Run: headless pygame with SDL's dummy video driver; simulated clock (each Clock.tick advances the game by its frame time, no real sleeping); random seed 0; keys injected as events and as key.get_pressed() state; mouse plan: one left click at the window centre at the start of phase 2, then a move to the lower-right quarter at the start of phase 3.
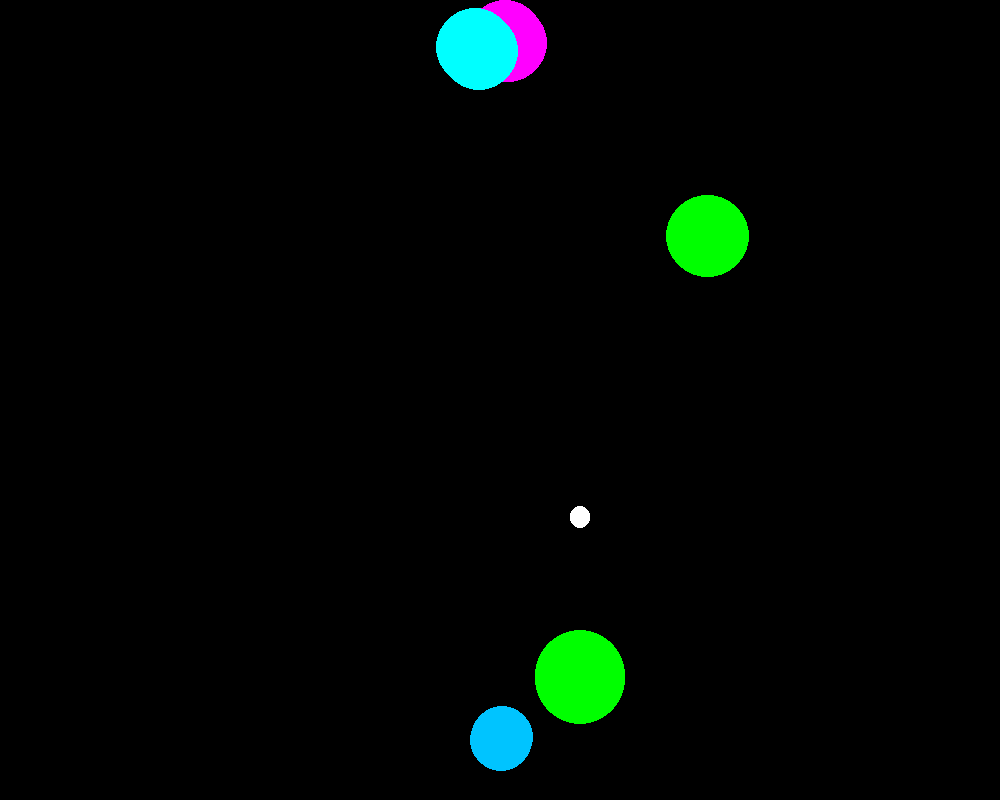
Frame 1 of 4 · flips 1–60 · no input
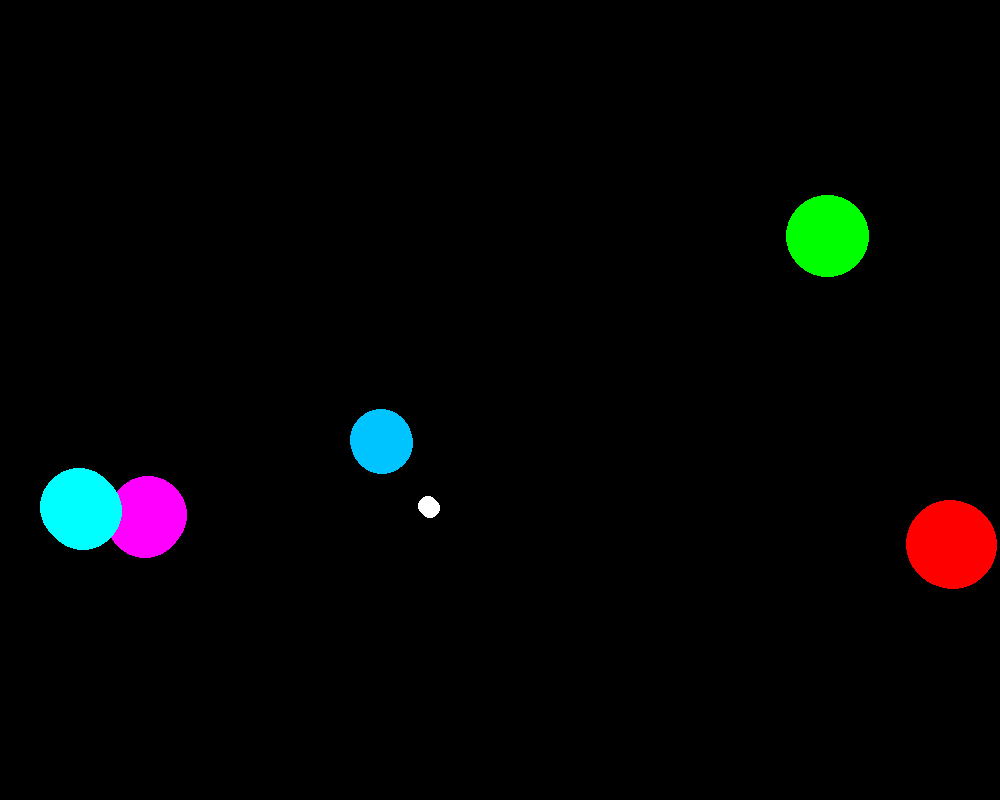
Frame 2 of 4 · flips 61–180 · clicked the window centre · tapped SPACE, RETURN · held RIGHT (→), D
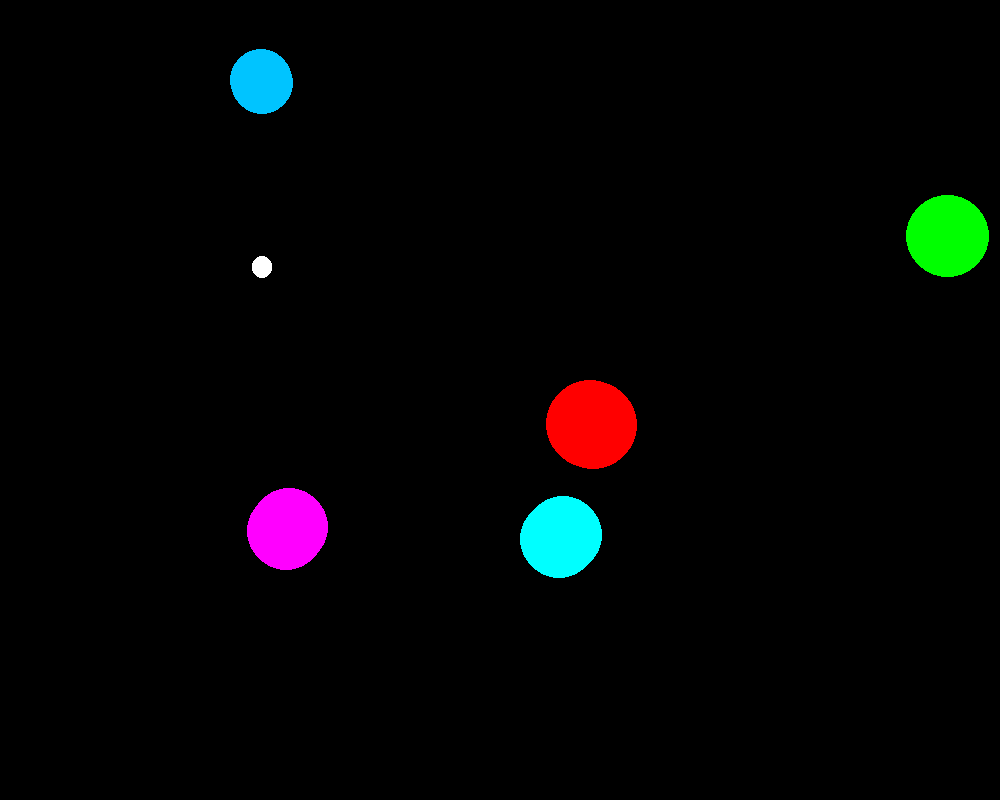
Frame 3 of 4 · flips 181–300 · moved the mouse to the lower-right quarter · held DOWN (↓), S
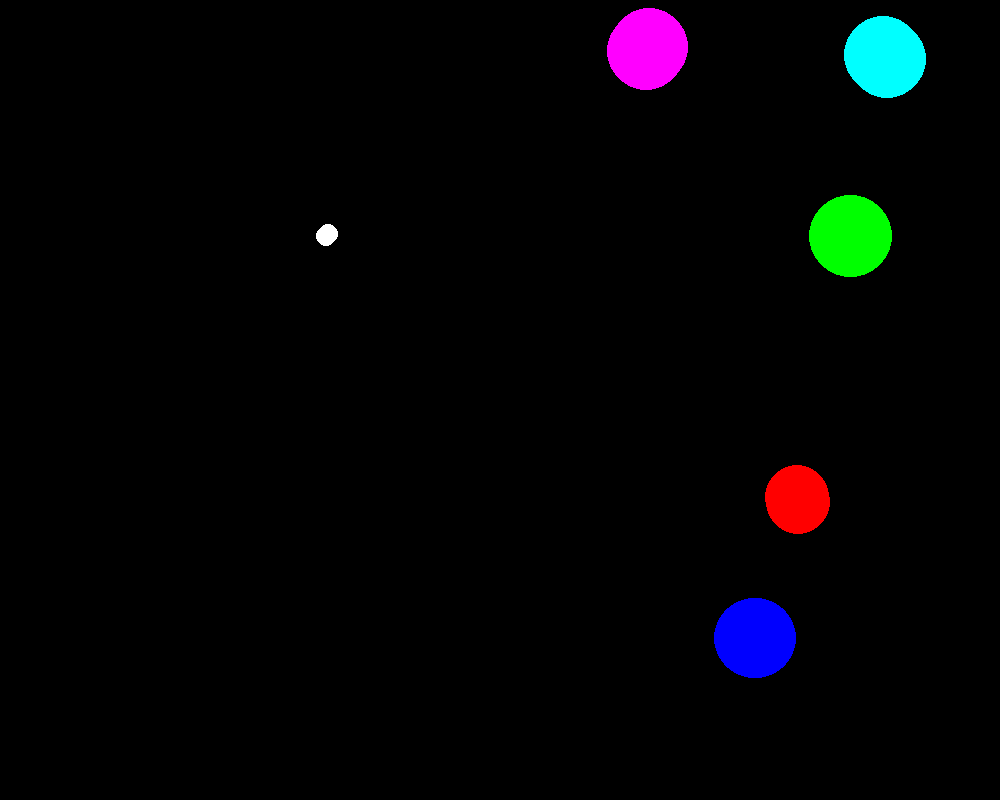
Frame 4 of 4 · flips 301–420 · held LEFT (←), A, UP (↑), W

The pygame program that drew these frames:

'''
Правила игры:

    Ваша задача набрать как можно больше очков за время игры уничтожая шарики
    (нажимая на них мышкой). Игра заканчивается тогда, когда количество ошибок
    становится равным hightmistakes. 
    
    В игре существует два типа объектов: 
        1) обычные шарики, которые бывают случайных цветов, размеров и имеют
           разные скорости, в том числе могут и стоять. За их уничтожение
           игроку дается одно очко.
           
        2) "уничтожители" - маленькие белые шарики, которые будут пытаться
           уничтожить обычные шарики, при этом у вас будет возрастать 
           количество ошибок. Их можно уничтожать так же как и обычные шарики.
           При этом за их уничтожение будет даваться 2 очка. Они появляются
           каждый раз, когда ваш счет становится кратным 3 (с учетом счета 0).
           И при каждом их появлении они будут становиться все быстрее и
           быстрее, что будет затруднять игру. При столкновении с обычным
           шариком увеличивают количество ошибок на 1.
           
    Режим игры hardmode.
        Суть его в том, что при его активации будетучитываться столкновение
        обычных шариков друг с другом, т.е. они будутуничтожаться при
        столкновении, а количество ваших ошибок будет возрастатьна 1.
        Для активации данного режима необходимо переменной hardmode присвоить
        значение True. Для деактивации - False. Данная переменная находится
        в начале программы
'''

import pygame
from pygame.draw import *
from random import randint
import random
import time
pygame.init()

# Количество обновлений экрана в секунду и размеры экрана
FPS = 30
width = 1000
height = 800

hightmistakes = 10                  # Максимальное количество ошибок
number = 5                          #количество обычных шаров на экране

hardmode = False                    #Активация hardmode

score = 0
mistakes = 0
click = False
a = []
b = []
screen = pygame.display.set_mode((width, height))

RED = (255, 0, 0)
BLUE = (0, 0, 255)
YELLOW = (255, 255, 0)
GREEN = (0, 255, 0)
MAGENTA = (255, 0, 255)
CYAN = (0, 255, 255)
BLACK = (0, 0, 0)
WHITE = (255, 255, 255)
PURPLE = (234, 0, 255)
LIGHTBLUE = (0, 196, 255)
COLORS = [RED, BLUE, YELLOW, GREEN, MAGENTA, CYAN, PURPLE, LIGHTBLUE]


def balls(i):
    '''
    Функция создает шарики со случайными параметрами в начале программы
    i - количество шариков
    '''
    global a
    for g in range (0, 6*i):
        if (g%6 == 0):
            a.append(randint(width//6, 5*width//6))
        if  g%6 == 1:
            a.append(randint(height//6, 5*height//6))
        if g%6 == 2:
            a.append(randint(30, 50))
        if g%6 == 3:
            a.append(randint(-5, 5))
        if g%6 == 4:
            a.append(randint(-5, 5))
        if g%6 == 5:
            a.append(COLORS[randint(0, 7)])
        
      
def move(i):
    '''
    Функция отвечает за перемещение шариков по экрану.
    i - количество шариков, которое есть на экране
    '''
    global a
    for k in range (0, i):
        circle(screen, a[6*k + 5], (a[6*k], a[6*k + 1]), a[6*k + 2])
        a[6*k] = a[6*k] + a[6*k + 3]
        a[6*k + 1] = a[6*k + 1] + a[6*k + 4]
        if a[6*k] >= width-a[6*k + 2] or a[6*k] <= a[6*k + 2]:
            a[6*k + 3] = -1*a[6*k + 3]
        if a[6*k + 1] >= height-a[6*k + 2] or a[6*k + 1] <= a[6*k + 2]:
            a[6*k + 4] = -1*a[6*k + 4]
        circle(screen, a[6*k + 5], (a[6*k], a[6*k + 1]), a[6*k + 2])
   

def create(k):
    '''
    Функция создает шарик во время выполнения основной части программы.
    Отличается от функции balls() тем, что просто перезаписывает параметры
    шарика в уже имеющемся списке.
    k - номер шарика, который необходимо поменять, принадлежит [0, number)
    '''
    a[6*k] = randint(width//6, 5*width//6)
    a[6*k + 1] = randint(height//6, 5*height//6)
    a[6*k + 2] = randint(30, 50)
    a[6*k + 3] = randint(-5, 5)
    a[6*k + 4] = randint(-5, 5)
    a[6*k + 5] = COLORS[randint(0, 7)]
    circle(screen, a[6*k + 5], (a[6*k], a[6*k + 1]), a[6*k + 2])           

        
def count(i):
    '''
    Функция считает количество очков при попадании мышкой в обычный шарик
    i - количество шариков
    '''
    global a
    global score
    global mistakes
    global click
    t = score
    checkscore = True
    for k in range (0, i):
        if ((event.pos[0] - a[6*k])**2 + (event.pos[1] - a[6*k + 1])**2 <= a[6*k+2]**2):
            if checkscore == True:
                score+=1
                checkscore = False
            create(k)
            click = True
    if score == t:
        mistakes+=1
        

def collision(i):
    '''
    При активации hardmode данная функция отвечает за уничтожение обычных
    шариков при их столкноввении друг с другом.
    i - количество шариков
    '''
    global a
    global score
    global mistakes
    for k in range (0, i-1):
        for j in range (k+1, i):
            if (((a[6*k] - a[6*j])**2 + (a[6*k + 1] - a[6*j + 1])**2) <= 
                (a[6*k + 2] + a[6*j + 2])**2):
                create(k)
                create(j)
                mistakes+=1
                print('Ваш счёт',score,'количество ошибок',mistakes)
                    

def createdestroyer():
    '''
    Функция создает объект уничтожитель (маленький белый шарик,
                                         который уничтожает обычные)
    '''
    global b
    b.append(width//2)
    b.append(height//2) 
    b.append(0)
    b.append(width//2)
    b.append(height//2) 
    b.append(0)
    

def movedestroyer(i):
    '''
    Функция отвечает за перемещение уничтожителя по направлению
    к ближайшему обычному шарику.
    i - количество обычных шариков
    '''
    global a
    global b
    global score
    for j in range(0, score//3+1):
        if b[3*j + 2] != -1:
            circle(screen, WHITE, (b[3*j], b[3*j + 1]), 10)
            minr = (a[0] - b[3*j])**2 + (a[1] - b[3*j + 1])**2
            x = a[0]
            y = a [1]
            for k in range(0, i):
                if ((a[6*k] - b[3*j])**2 + (a[6*k + 1] - b[3*j + 1])**2) <= minr:
                    minr = (a[6*k] - b[3*j])**2 + (a[6*k + 1] - b[3*j + 1])**2
                    x = a[6*k]
                    y = a[6*k + 1]
                    b[3*j +2] = k
            if x>=b[3*j]:
                b[3*j] = b[3*j] + 2 + score//3
            if x<b[3*j]:
                b[3*j] = b[3*j] - 2 - score//3
            if y>=b[3*j + 1]:
                b[3*j + 1] = b[3*j + 1] + 2 + score//3
            if y<b[3*j + 1]:
                b[3*j + 1] = b[3*j + 1] - 2 - score//3
            circle(screen, WHITE, (b[3*j], b[3*j+1]), 10)


def destroy():
    '''
    Функция уничтожает обычный шарик при соприкосновении его с уничтожителем
    '''
    global a
    global b
    global score
    global mistakes
    for j in range(0, score//3+1):
        h = b[3*j + 2]
        if (((a[6*h] - b[3*j])**2 + (a[6*h + 1] - b[3*j+1])**2) <= (10 + a[6*h + 2])**2) :
            create(h)
            mistakes+=1
            print('Ваш счёт',score,'количество ошибок',mistakes)
   

def destroydestroyer():
    '''
    Функция уничтожает маленький белый шарик при нажатии на него
    '''
    global b
    global score
    global mistakes
    checkmistakes = True
    for j in range(0, score//3 + 1):
        if ((event.pos[0] - b[3*j])**2 + (event.pos[1] - b[3*j + 1])**2 <= 10**2):
            b[3*j] = -20
            b[3*j + 1] = -20
            b[3*j + 2] = -1
            score+=2
            if checkmistakes == True:
                mistakes-=1
                checkmistakes = False
    print('Ваш счёт',score,'количество ошибок',mistakes)
  

createdestroyer()          
balls(number)
pygame.display.update()
clock = pygame.time.Clock()
finished = False

while not finished:
    clock.tick(FPS)
    for event in pygame.event.get():
        if event.type == pygame.QUIT:
            finished = True
        elif event.type == pygame.MOUSEBUTTONDOWN:
           count(number)
           if (score % 3 == 0) and (click == True):
               createdestroyer()
               click = False
           destroydestroyer()
    movedestroyer(number) 
    destroy()  
    move(number)          
    pygame.display.update()
    screen.fill(BLACK)
    if hardmode == True:
        collision(number)
    if mistakes>=hightmistakes:
        print('Игра окончена')
        finished = True
pygame.quit()
